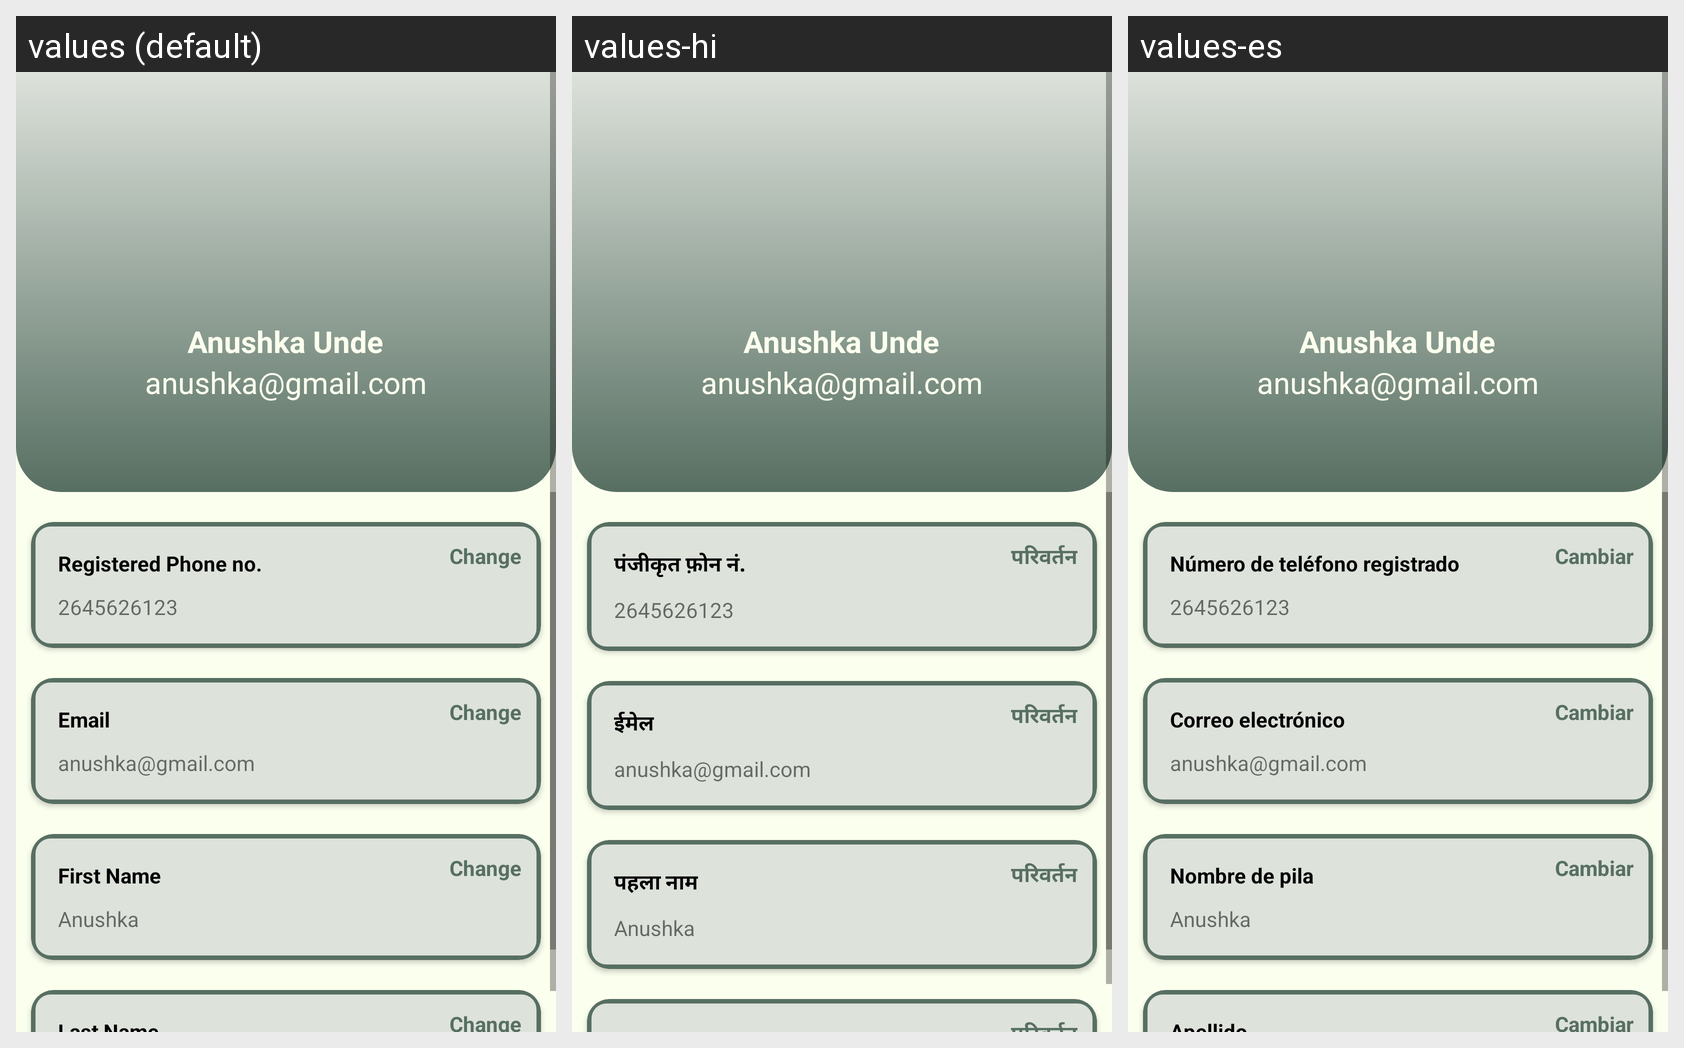

For this localized Android screen grid, give each drawn string resource with its value in every locale shown.
Android screen res/layout/fragment_profile.xml rendered under 3 locales, left to right: values (default), values-hi, values-es. Device: Nexus 5 (rendered at 1080×1920; each locale shown at half size, 540×960, under a caption strip naming it); theme Theme.FaultVerse.
Strings drawn on this screen, with the default value and each locale's value (text and hints the layout hard-codes, and strings that could not be matched under every locale, appear in the picture but are not listed):

registered_phone_no
  values: Registered Phone no.
  values-hi: पंजीकृत फ़ोन नं.
  values-es: Número de teléfono registrado

change
  values: Change
  values-hi: परिवर्तन
  values-es: Cambiar

email
  values: Email
  values-hi: ईमेल
  values-es: Correo electrónico

first_name
  values: First Name
  values-hi: पहला नाम
  values-es: Nombre de pila
